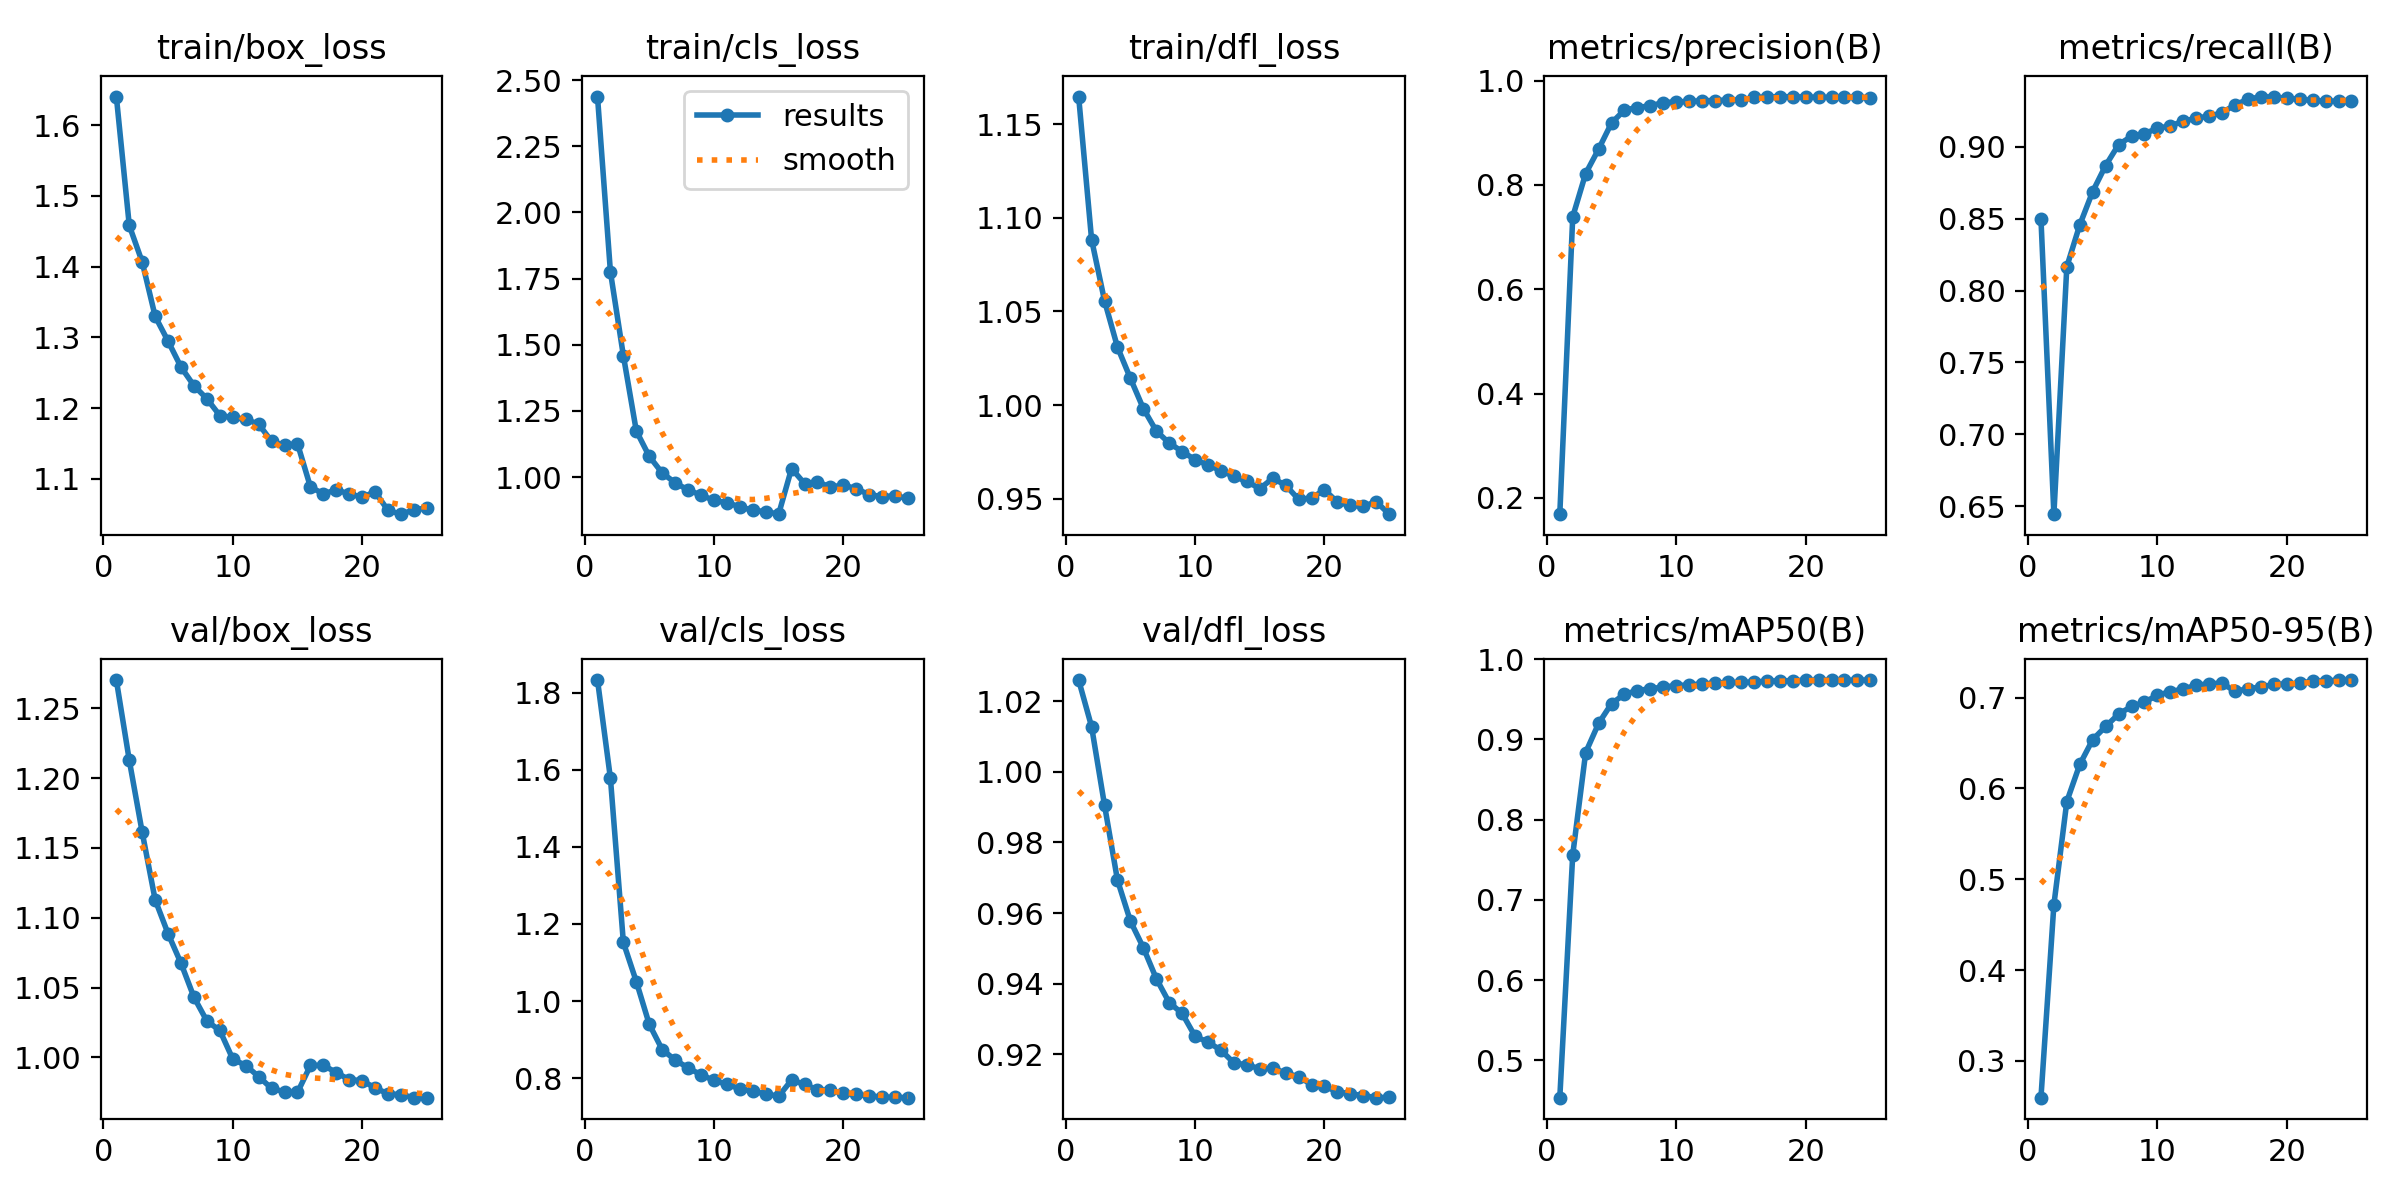

The data file committed next to this chart (first rows):
epoch, time, train/box_loss, train/cls_loss, train/dfl_loss, metrics/precision(B), metrics/recall(B), metrics/mAP50(B), metrics/mAP50-95(B), val/box_loss, val/cls_loss, val/dfl_loss, lr/pg0, lr/pg1, lr/pg2
1, 12.59, 1.64, 2.438, 1.165, 0.1687, 0.85, 0.4534, 0.2595, 1.27, 1.833, 1.026, 0.06723, 3.28042e-05, 3.28042e-05
2, 23.39, 1.458, 1.775, 1.088, 0.7391, 0.6445, 0.7562, 0.4719, 1.213, 1.578, 1.013, 0.03393, 6.35185e-05, 6.35185e-05
3, 34.01, 1.406, 1.459, 1.056, 0.8219, 0.8166, 0.8837, 0.5855, 1.161, 1.152, 0.9906, 0.0006207, 9.15928e-05, 9.15928e-05
4, 45.14, 1.33, 1.174, 1.031, 0.8688, 0.8456, 0.92, 0.6263, 1.113, 1.051, 0.9694, 8.812e-05, 8.812e-05, 8.812e-05
5, 55.67, 1.294, 1.078, 1.014, 0.919, 0.8688, 0.9447, 0.6536, 1.089, 0.9398, 0.9577, 8.416e-05, 8.416e-05, 8.416e-05
6, 66.24, 1.258, 1.016, 0.9981, 0.9437, 0.8869, 0.9563, 0.6681, 1.067, 0.8741, 0.9502, 8.02e-05, 8.02e-05, 8.02e-05
7, 76.81, 1.232, 0.9787, 0.9861, 0.9485, 0.9014, 0.9609, 0.6817, 1.043, 0.847, 0.9415, 7.624e-05, 7.624e-05, 7.624e-05
8, 87.29, 1.213, 0.9512, 0.9797, 0.9519, 0.9072, 0.9632, 0.6902, 1.026, 0.8267, 0.9347, 7.228e-05, 7.228e-05, 7.228e-05
9, 97.68, 1.189, 0.932, 0.9751, 0.9581, 0.9091, 0.9652, 0.6947, 1.019, 0.8086, 0.9316, 6.832e-05, 6.832e-05, 6.832e-05
10, 108.2, 1.187, 0.9119, 0.9708, 0.9592, 0.9127, 0.9671, 0.7027, 0.9988, 0.7943, 0.9251, 6.436e-05, 6.436e-05, 6.436e-05
11, 118.8, 1.184, 0.9027, 0.9679, 0.9602, 0.9145, 0.9679, 0.7063, 0.9941, 0.7836, 0.9234, 6.04e-05, 6.04e-05, 6.04e-05
12, 129.4, 1.177, 0.8881, 0.9649, 0.9616, 0.9176, 0.9691, 0.7096, 0.9862, 0.7724, 0.9212, 5.644e-05, 5.644e-05, 5.644e-05
13, 139.8, 1.153, 0.874, 0.9618, 0.9619, 0.9198, 0.9701, 0.7134, 0.9777, 0.7654, 0.9176, 5.248e-05, 5.248e-05, 5.248e-05
14, 150.5, 1.147, 0.8699, 0.9592, 0.9631, 0.9212, 0.9709, 0.7152, 0.9752, 0.7592, 0.9171, 4.852e-05, 4.852e-05, 4.852e-05
15, 161.1, 1.15, 0.8598, 0.9553, 0.9631, 0.9235, 0.971, 0.7156, 0.9748, 0.7528, 0.9159, 4.456e-05, 4.456e-05, 4.456e-05
16, 173.4, 1.089, 1.032, 0.9608, 0.968, 0.9292, 0.9716, 0.707, 0.9941, 0.7951, 0.9161, 4.06e-05, 4.06e-05, 4.06e-05
17, 183.1, 1.079, 0.9758, 0.9571, 0.9684, 0.9328, 0.9726, 0.7095, 0.9943, 0.7836, 0.9147, 3.664e-05, 3.664e-05, 3.664e-05
18, 192.6, 1.085, 0.9819, 0.9496, 0.9696, 0.9348, 0.9731, 0.7117, 0.9891, 0.7696, 0.9136, 3.268e-05, 3.268e-05, 3.268e-05
19, 202.3, 1.079, 0.9623, 0.9503, 0.9689, 0.9344, 0.9731, 0.7143, 0.984, 0.7681, 0.9114, 2.872e-05, 2.872e-05, 2.872e-05
20, 211.7, 1.074, 0.9698, 0.9547, 0.9689, 0.9336, 0.9738, 0.7151, 0.9833, 0.7609, 0.9109, 2.476e-05, 2.476e-05, 2.476e-05
21, 221.3, 1.082, 0.9561, 0.9481, 0.968, 0.9329, 0.9736, 0.7155, 0.978, 0.7575, 0.9094, 2.08e-05, 2.08e-05, 2.08e-05
22, 231.2, 1.055, 0.9335, 0.9463, 0.9682, 0.9322, 0.9738, 0.7182, 0.9738, 0.7536, 0.9088, 1.684e-05, 1.684e-05, 1.684e-05
23, 240.6, 1.05, 0.9264, 0.9458, 0.9684, 0.9315, 0.9737, 0.718, 0.9733, 0.7512, 0.9083, 1.288e-05, 1.288e-05, 1.288e-05
24, 250, 1.056, 0.9292, 0.9483, 0.9684, 0.9317, 0.9739, 0.7192, 0.9711, 0.7501, 0.9077, 8.92e-06, 8.92e-06, 8.92e-06
25, 259.6, 1.059, 0.9195, 0.9416, 0.9672, 0.9319, 0.974, 0.719, 0.9711, 0.7493, 0.9078, 4.96e-06, 4.96e-06, 4.96e-06
